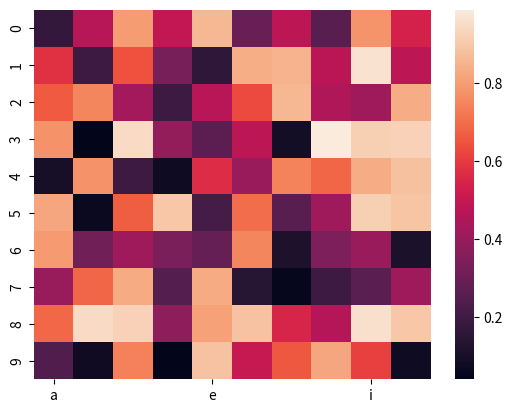

The matplotlib source for this figure:
# library
import seaborn as sns
import pandas as pd
import numpy as np
import matplotlib.pyplot as plt
 
# Create a dataset (fake)
df = pd.DataFrame(np.random.random((10,10)), columns=["a","b","c","d","e","f","g","h","i","j"])

# sns.heatmap(df, annot=True, annot_kws={"size": 7})

# sns.heatmap(df, linewidths=2, linecolor='yellow')

# sns.heatmap(df, yticklabels=False)

# sns.heatmap(df, cbar=False)

sns.heatmap(df, xticklabels=4)


plt.show()

